Run: headless pygame with SDL's dummy video driver; simulated clock (each Clock.tick advances the game by its frame time, no real sleeping); random seed 0; keys injected as events and as key.get_pressed() state; no mouse input.
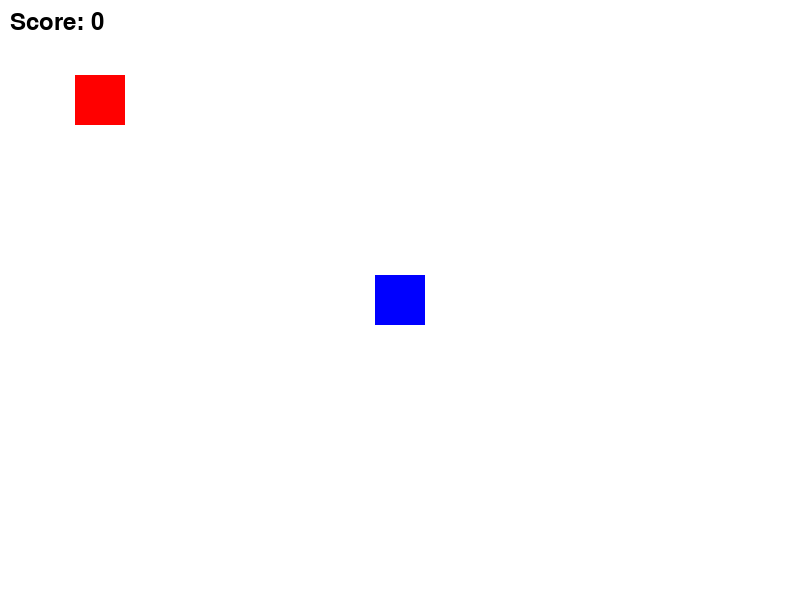
Frame 1 of 4 · flips 1–60 · no input
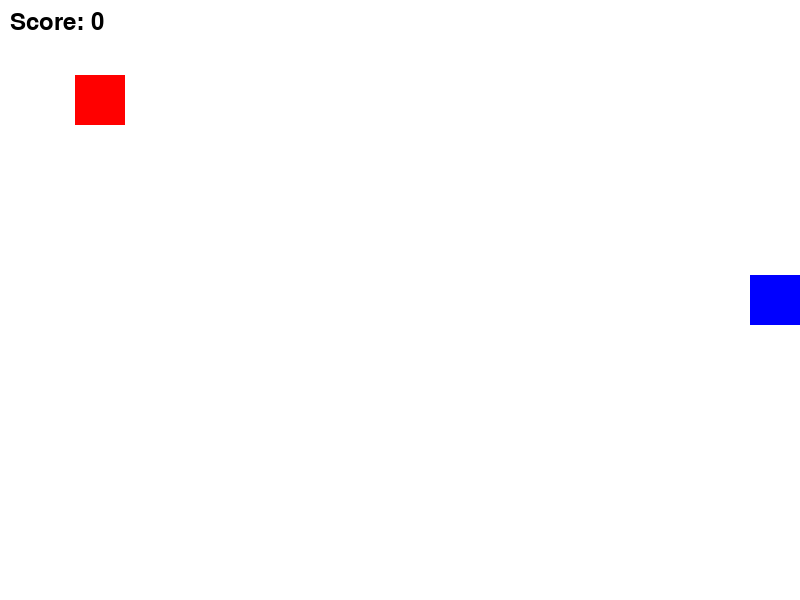
Frame 2 of 4 · flips 61–180 · tapped SPACE, RETURN · held RIGHT (→), D
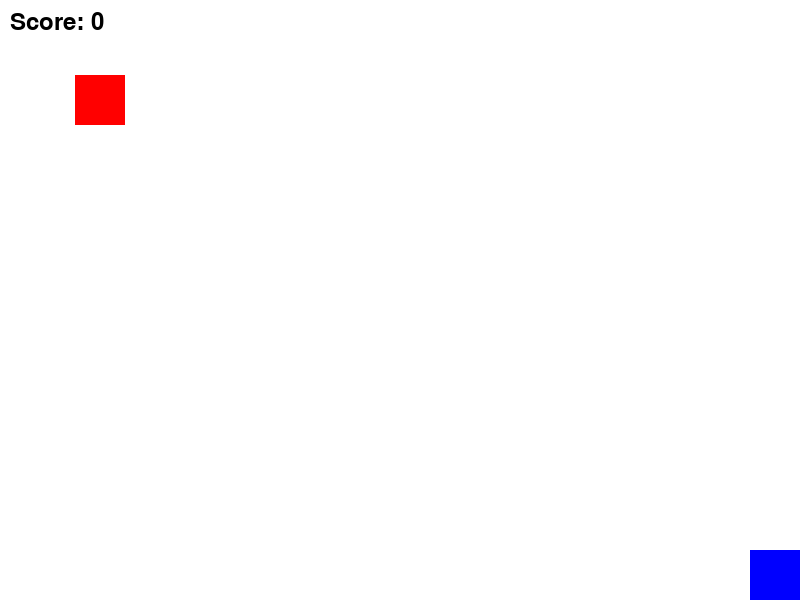
Frame 3 of 4 · flips 181–300 · held DOWN (↓), S
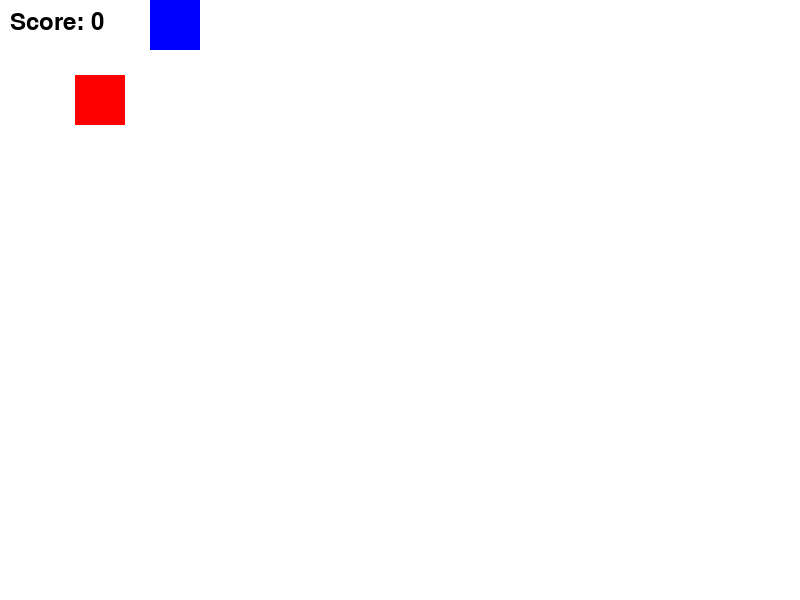
Frame 4 of 4 · flips 301–420 · held LEFT (←), A, UP (↑), W

The pygame program that drew these frames:

import pygame
import random

# ==========================================
# OOP SECTION (OBJECT-ORIENTED PROGRAMMING)
# ==========================================

# 1. PLAYER CLASS
class Player(pygame.sprite.Sprite):
    def __init__(self):
        super().__init__()
        self.image = pygame.Surface((50, 50))
        self.image.fill((0, 0, 255)) 
        self.rect = self.image.get_rect()
        self.rect.center = (400, 300)
        self.speed = 5

    def update(self):
        keys = pygame.key.get_pressed()
        if keys[pygame.K_LEFT] and self.rect.left > 0:
            self.rect.x -= self.speed
        if keys[pygame.K_RIGHT] and self.rect.right < 800:
            self.rect.x += self.speed
        if keys[pygame.K_UP] and self.rect.top > 0:
            self.rect.y -= self.speed
        if keys[pygame.K_DOWN] and self.rect.bottom < 600:
            self.rect.y += self.speed

# 2. ENEMY CLASS
class Enemy(pygame.sprite.Sprite):
    def __init__(self):
        super().__init__()
        self.image = pygame.Surface((50, 50))
        self.image.fill((255, 0, 0)) # Red Color
        self.rect = self.image.get_rect()
        self.rect.center = (100, 100) # Initial position
        
    def random_teleport(self):
        # Move the enemy to a random position inside the screen
        self.rect.x = random.randint(0, 800 - 50)
        self.rect.y = random.randint(0, 600 - 50)

# ==========================================
# PYGAME LOOP SECTION
# ==========================================

pygame.init()
WIDTH, HEIGHT = 800, 600
screen = pygame.display.set_mode((WIDTH, HEIGHT))
pygame.display.set_caption("Latihan OOP & Collision (Jawaban)")
clock = pygame.time.Clock()

font = pygame.font.Font(None, 36)
score = 0

player = Player()
enemy = Enemy()

running = True
while running:
    # 1. EVENTS
    for event in pygame.event.get():
        if event.type == pygame.QUIT:
            running = False

    # 2. UPDATE
    player.update()
    
    # Collision Detection
    if player.rect.colliderect(enemy.rect):
        score += 1
        enemy.random_teleport()

    # 3. RENDER
    screen.fill((255, 255, 255))
    
    screen.blit(player.image, player.rect)
    screen.blit(enemy.image, enemy.rect)
    
    score_text = font.render(f"Score: {score}", True, (0, 0, 0))
    screen.blit(score_text, (10, 10))

    pygame.display.update()
    clock.tick(60)

pygame.quit()
